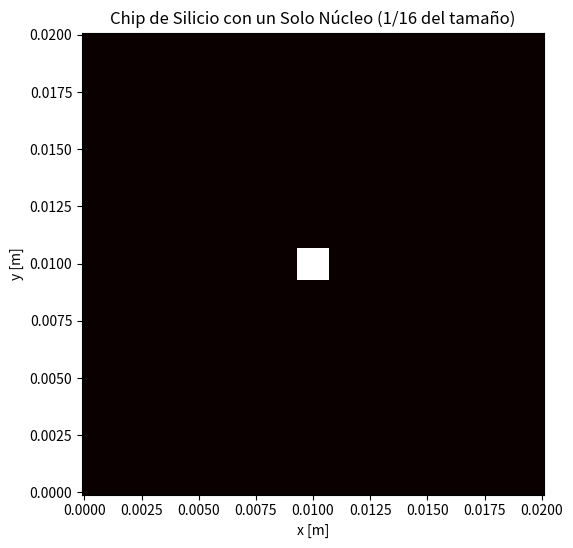

Here is the Python script that generated this plot:
import numpy as np
import matplotlib.pyplot as plt

# Parámetros del chip
L = 0.02  # Longitud total del chip en metros (2 cm)
Nx, Ny = 101, 101  # Número de puntos en las direcciones x e y
h = L / (Nx - 1)  # Espaciado entre puntos en la malla

# Coordenadas
x = np.linspace(0, L, Nx)  # Array de puntos en dirección x
y = np.linspace(0, L, Ny)  # Array de puntos en dirección y
X, Y = np.meshgrid(x, y)  # Malla 2D con las coordenadas

# Función para crear la máscara del núcleo
def crear_mascara_nucleo(X, Y, L, factor_tamaño=16):
    nucleo_L = L / factor_tamaño  # Tamaño del núcleo (1/factor_tamaño del chip total)
    x_min = L/2 - nucleo_L/2  # Límite izquierdo del núcleo (centrado en x)
    x_max = L/2 + nucleo_L/2  # Límite derecho del núcleo (centrado en x)
    y_min = L/2 - nucleo_L/2  # Límite inferior del núcleo (centrado en y)
    y_max = L/2 + nucleo_L/2  # Límite superior del núcleo (centrado en y)
    
    # Crear máscara booleana
    nucleo_mask = np.logical_and.reduce((
        X >= x_min, X <= x_max,
        Y >= y_min, Y <= y_max
    ))
    return nucleo_mask

# Crear la máscara del núcleo usando la función
nucleo_mask = crear_mascara_nucleo(X, Y, L, 16)

# Visualización
plt.figure(figsize=(6,6))
plt.pcolormesh(X, Y, nucleo_mask, shading='auto', cmap='hot')
plt.title('Chip de Silicio con un Solo Núcleo (1/16 del tamaño)')
plt.xlabel('x [m]')
plt.ylabel('y [m]')
plt.gca().set_aspect('equal')
plt.show()